Photos from the image-classification dataset "processed_dataset" in the GitHub repository RuhinaazYerur/CSE-2022-26-Batch-B3. Its 2 classes are: fully cooked, semi cooked.

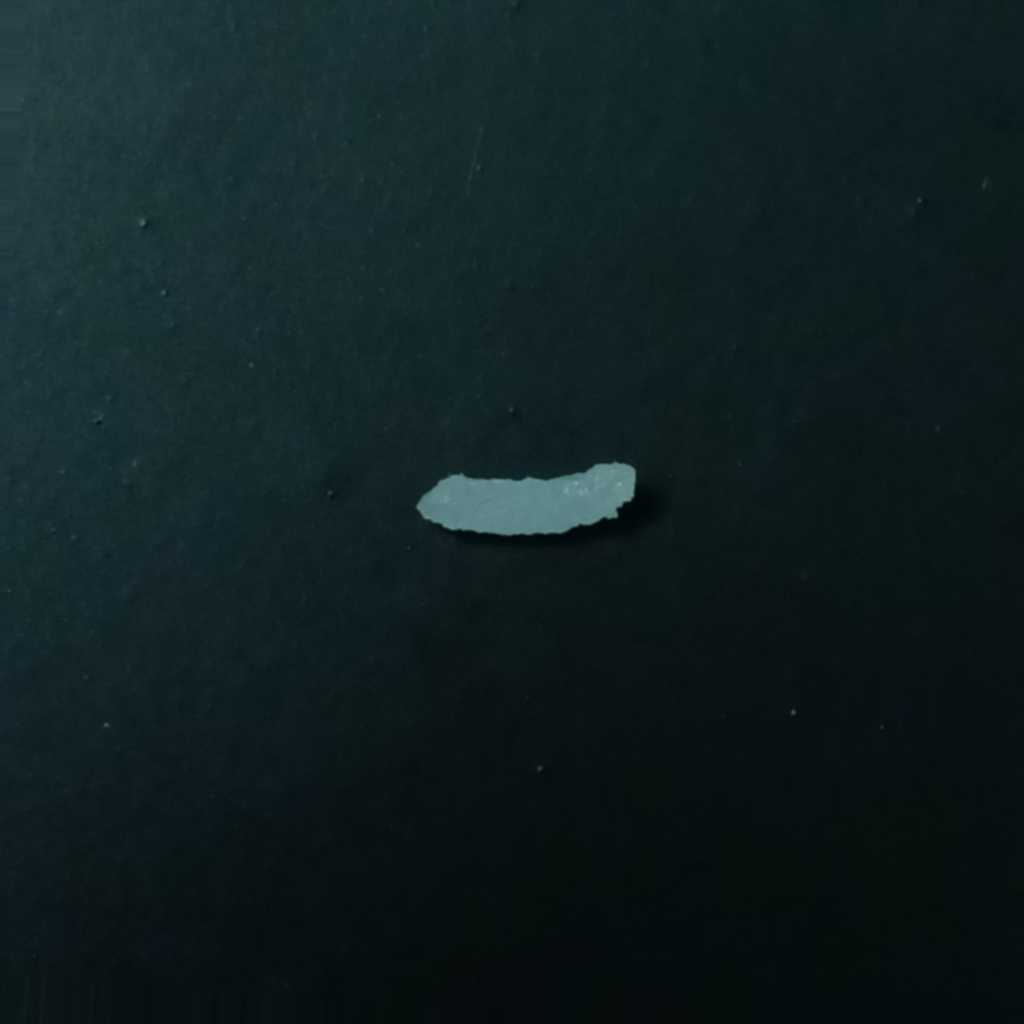
Label: fully cooked

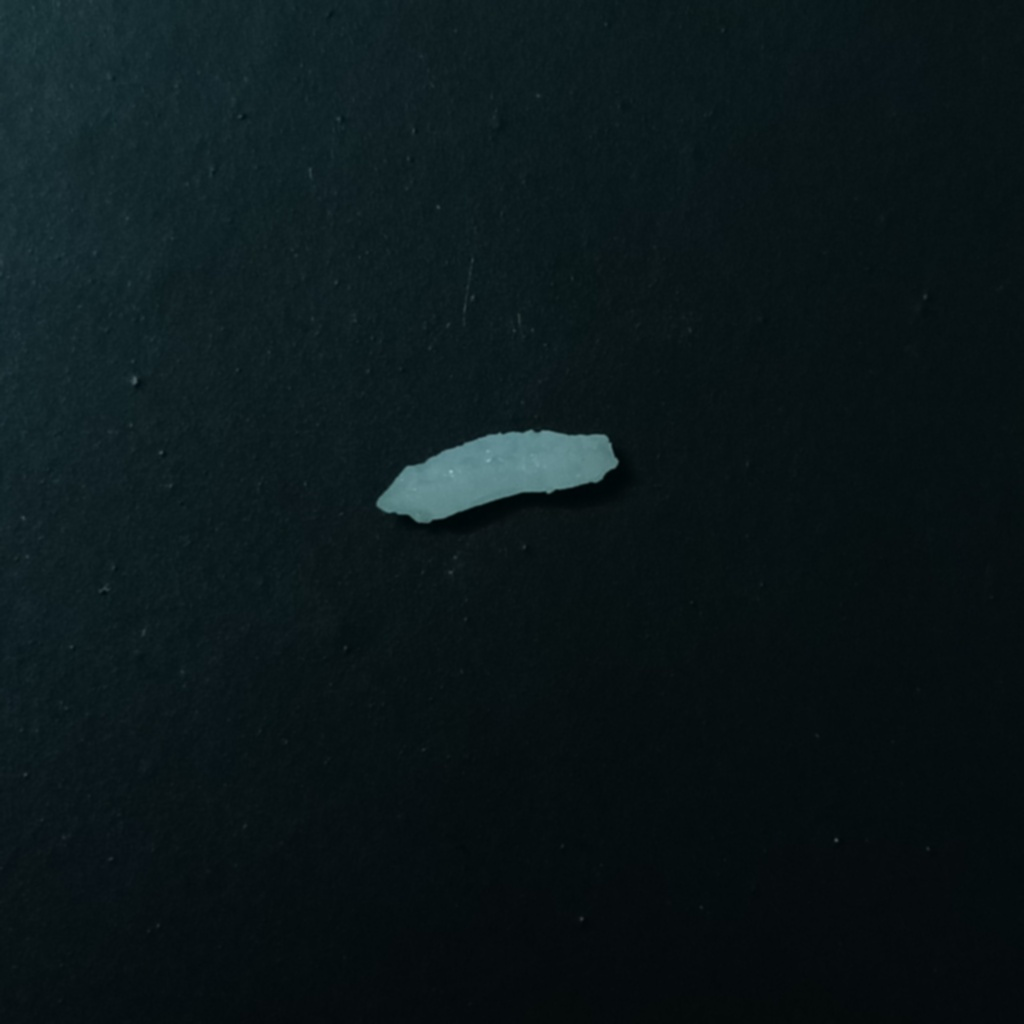
Label: fully cooked

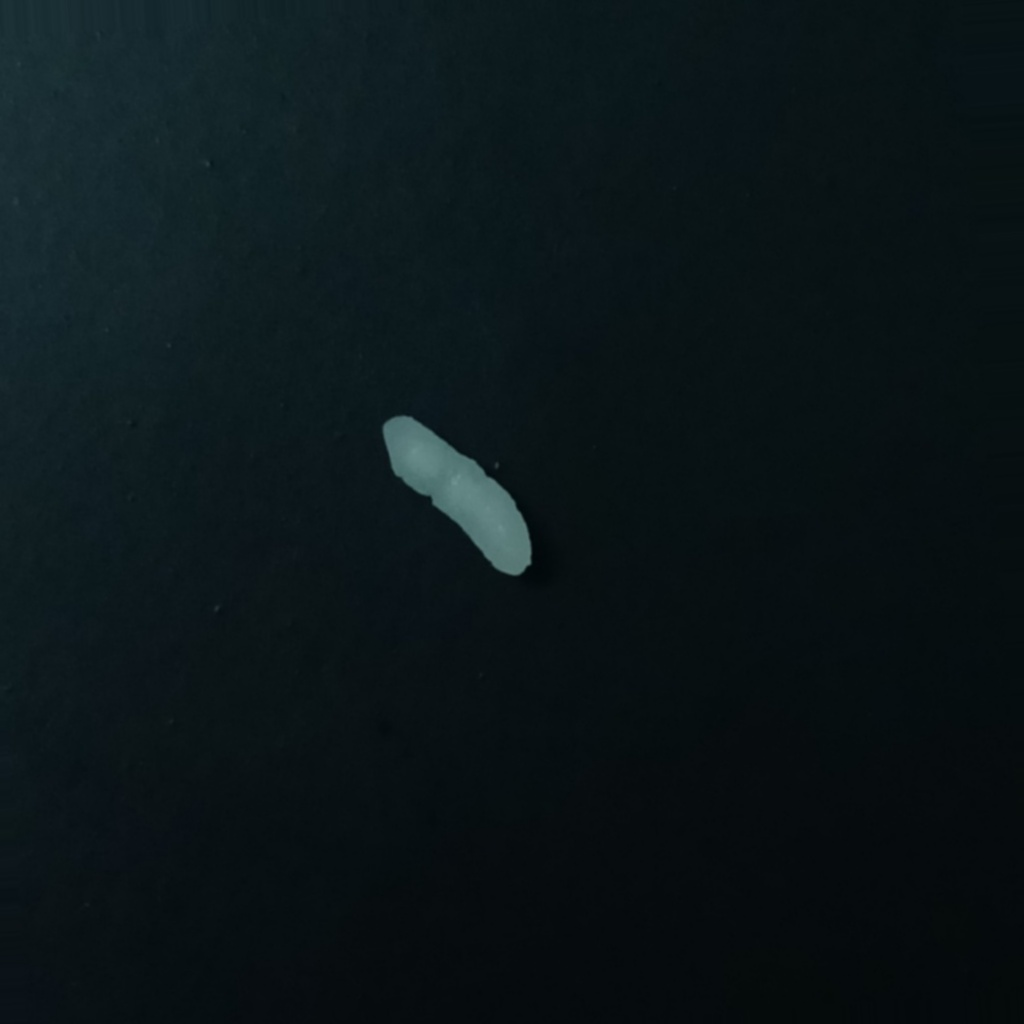
Label: semi cooked

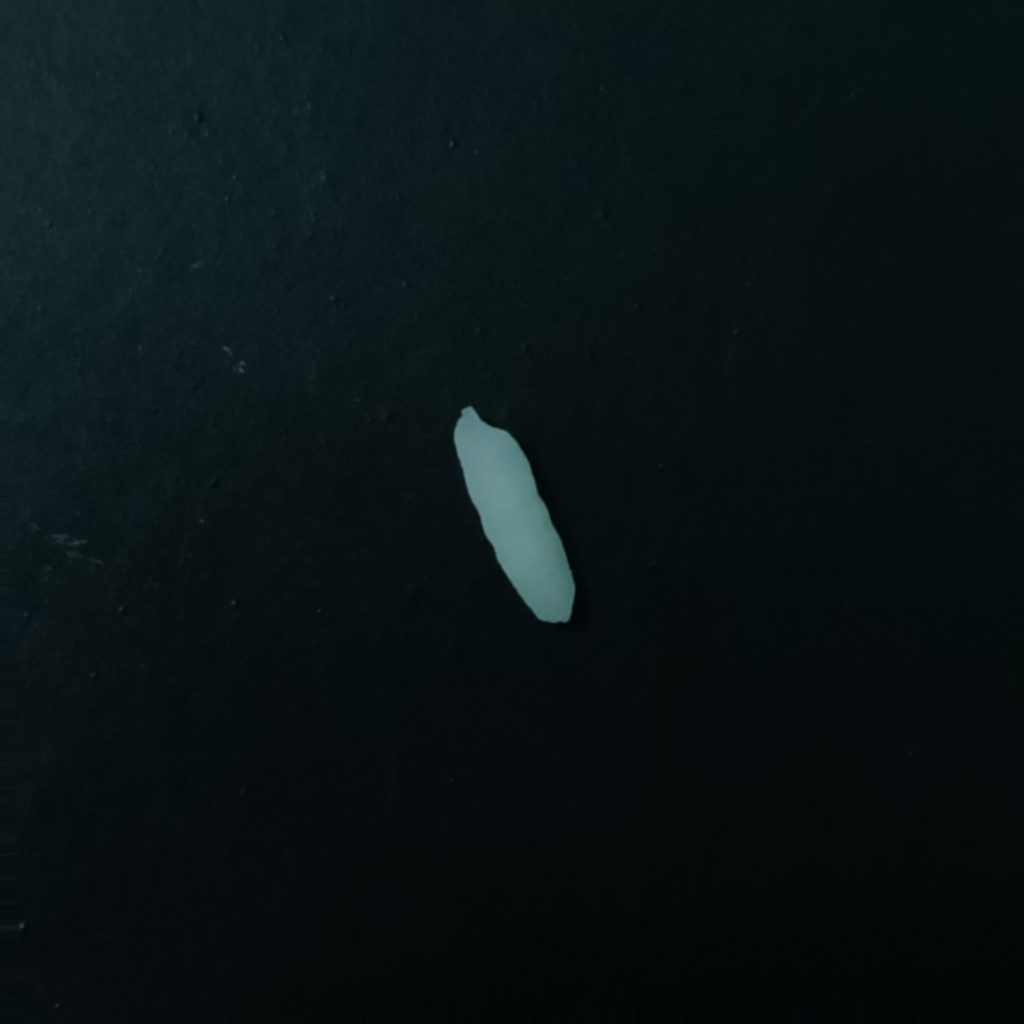
Label: semi cooked

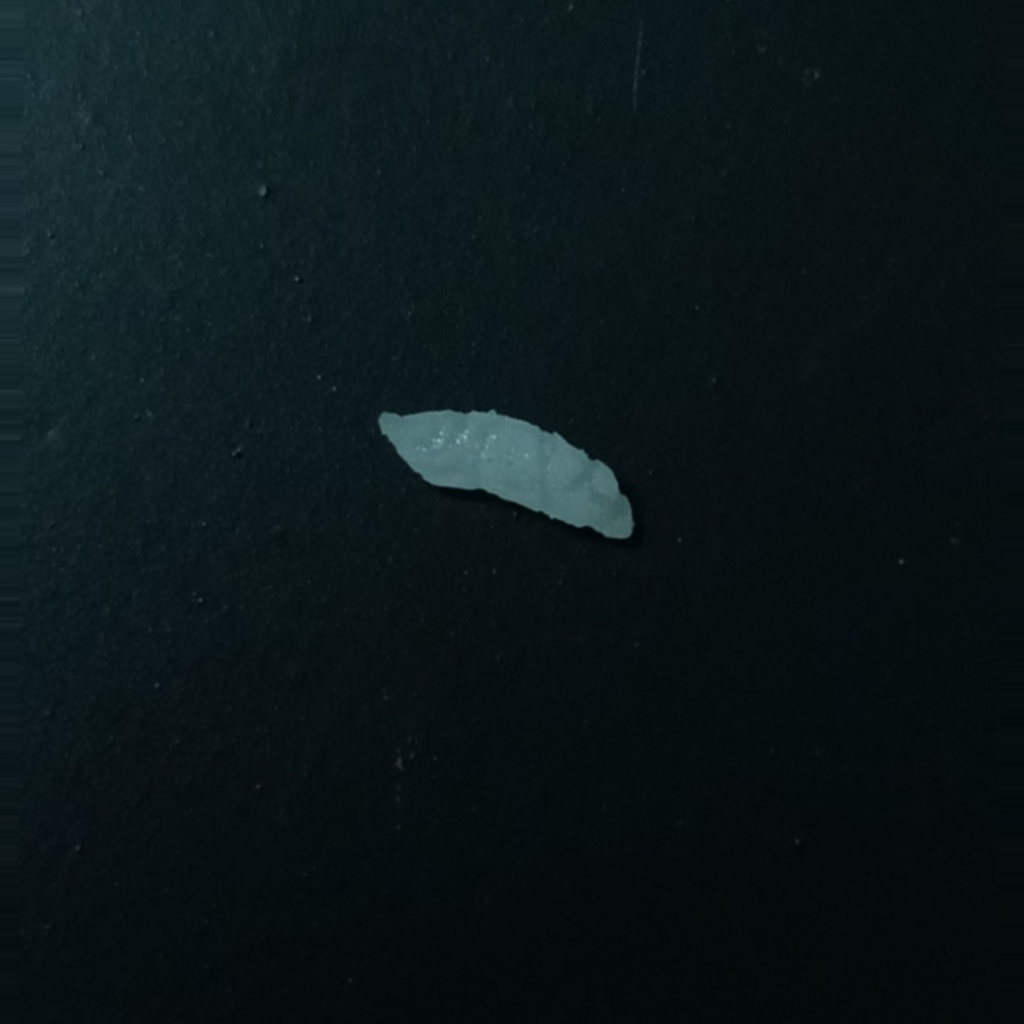
Label: fully cooked

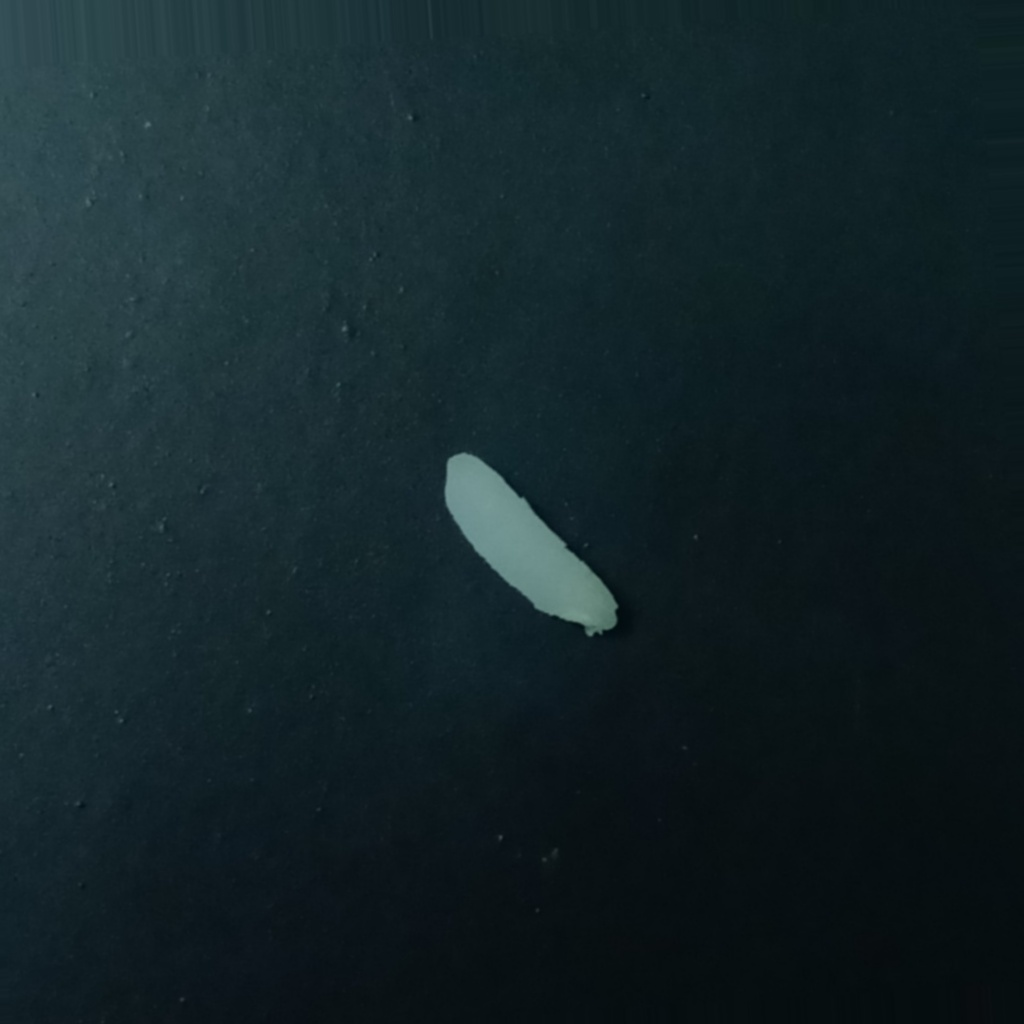
Label: semi cooked
